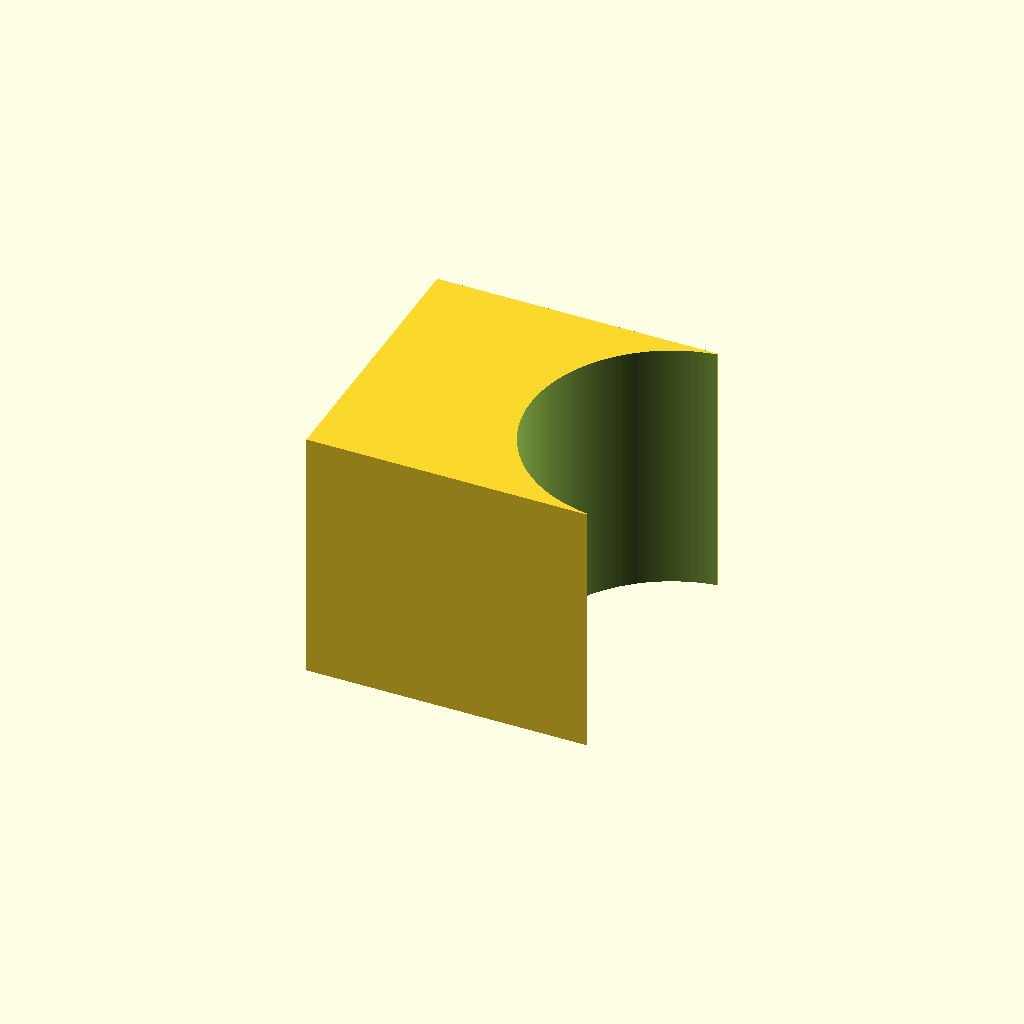
Cell 1: the model at its default parameters.
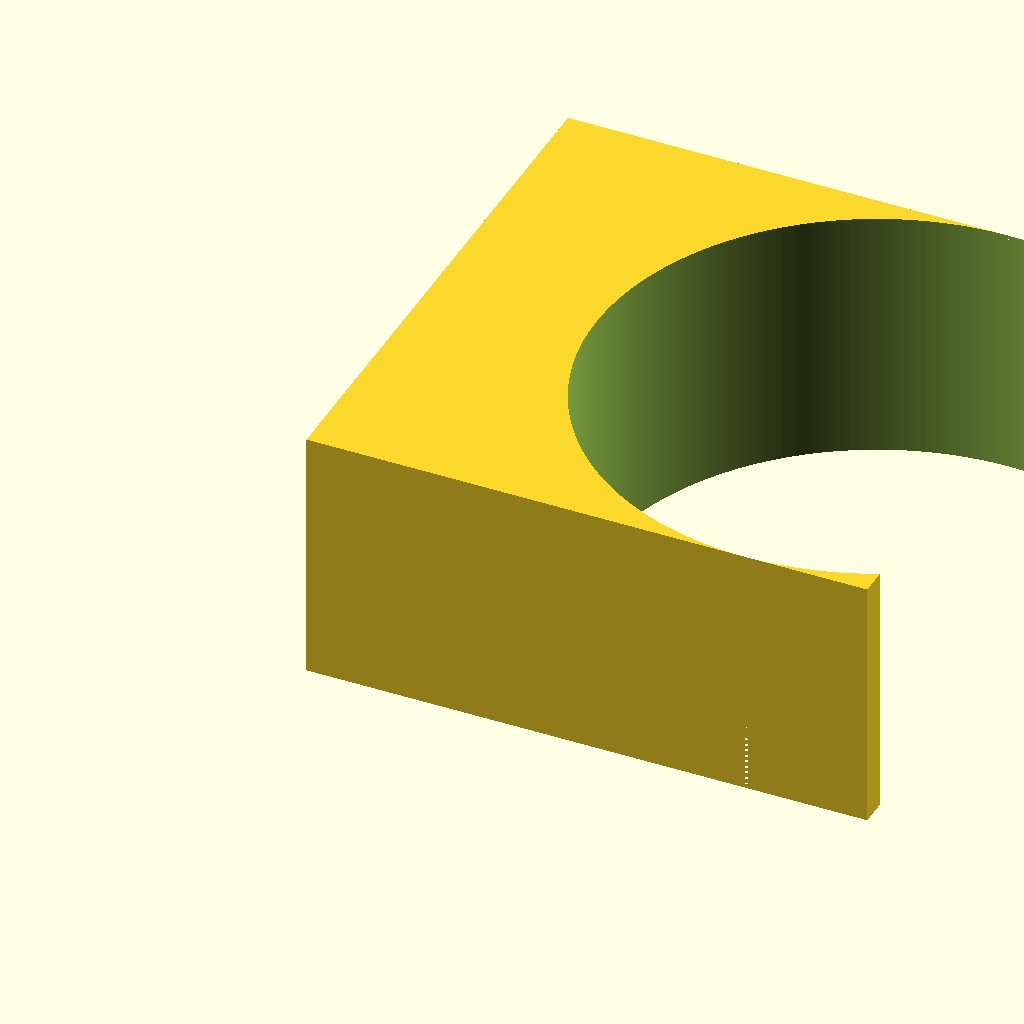
Cell 2: dia = 111.6 (everything else at default).
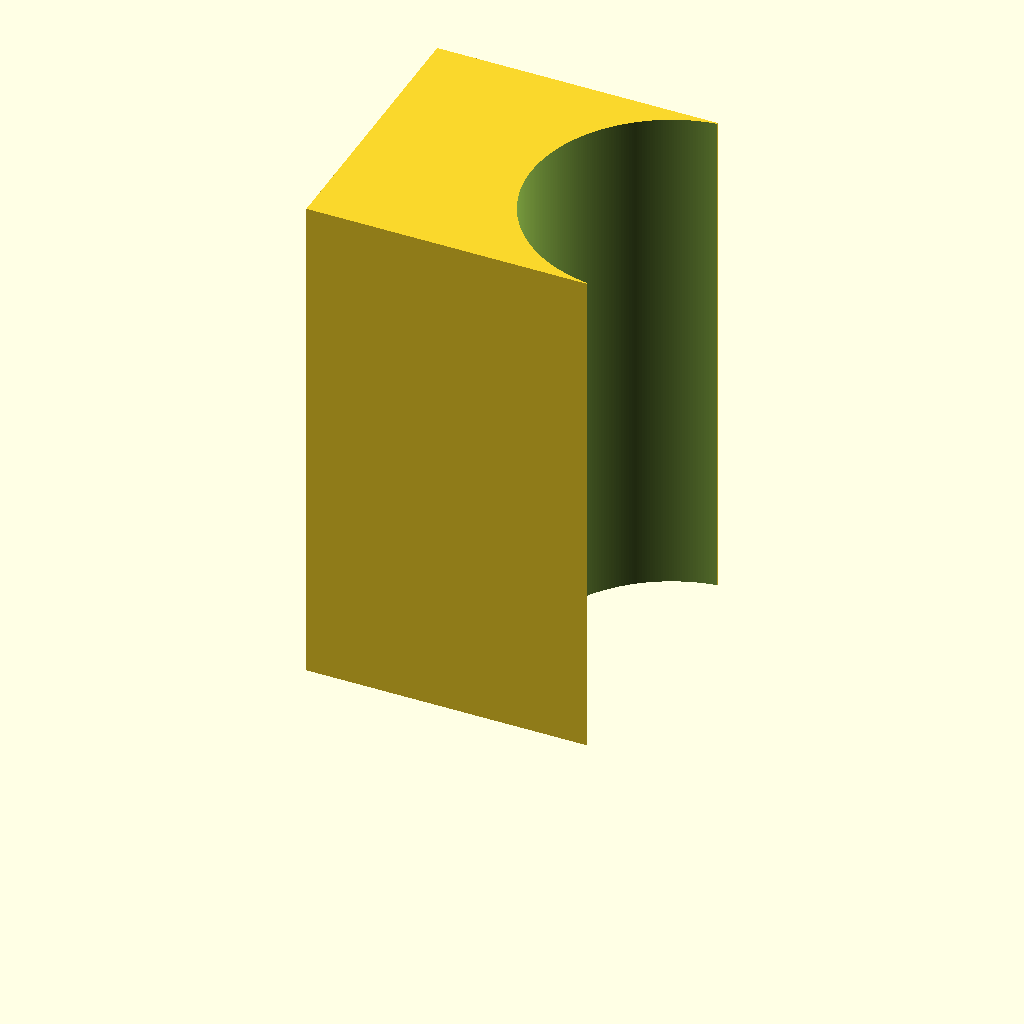
Cell 3 — height set to 101.6, the other parameters unchanged.
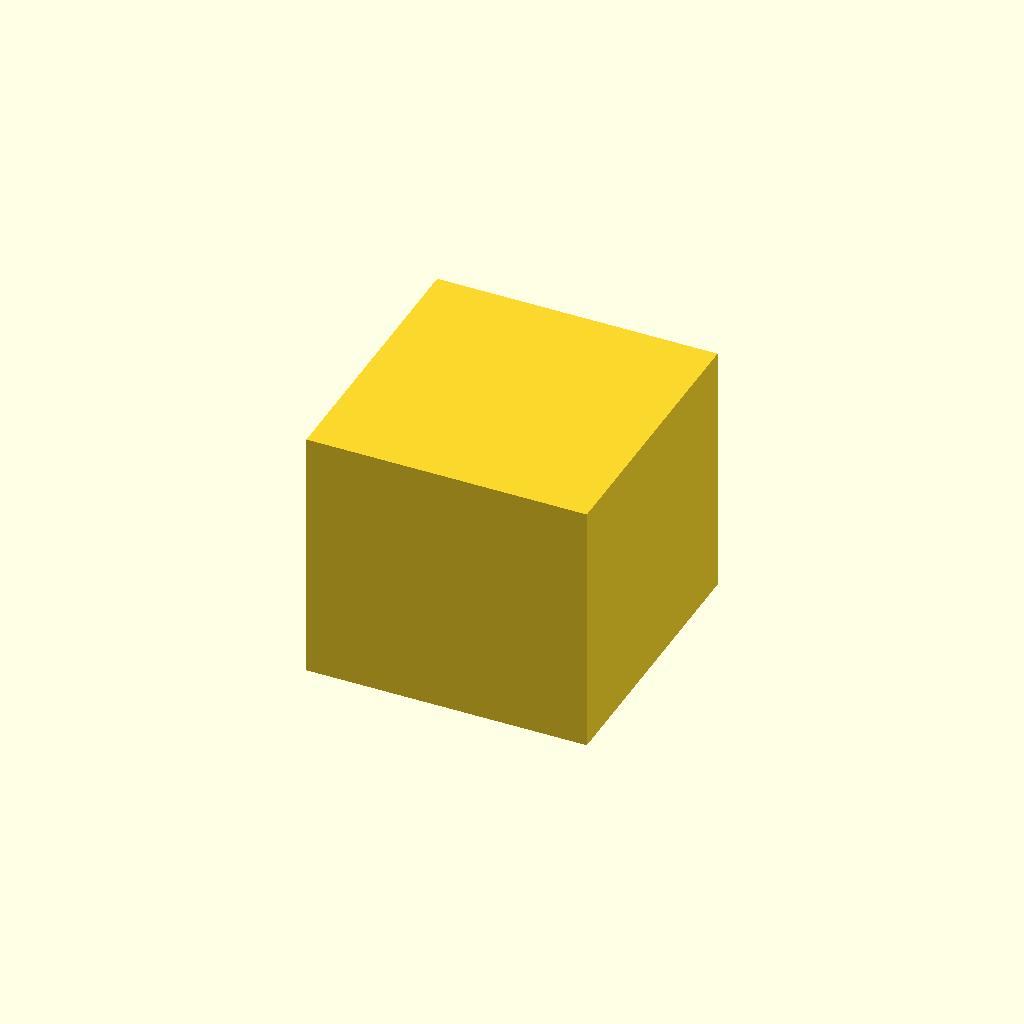
Cell 4: standoff = 63.5 (everything else at default).
One fixed orthographic camera (rotation 55°, 0°, 25°; colour scheme Cornfield) for every cell.
Source of the model, Conduit_Standoff/Conduit_Standoff.scad:
dia = 55.8;       // 2.197" conduit diameter
height = 50.8;    // 2.000" block height
width = 50.8;     // 2.000" block width
standoff = 31.75; // 1.250" from edge to conduit

inset = (dia - width) / 2;

difference () {
  cube ([dia, dia, height]);
  /*
  polyhedron (
    points = [
      [   0,       inset,      0 ],
      [ dia,           0,      0 ],
      [ dia,         dia,      0 ],
      [   0, dia - inset,      0 ],
      [   0,       inset, height ],
      [ dia,           0, height ],
      [ dia,         dia, height ],
      [   0, dia - inset, height ],
    ],
    faces = [
      [0,1,2,3],  // bottom
      [4,5,1,0],  // front
      [7,6,5,4],  // top
      [5,6,2,1],  // right
      [6,7,3,2],  // back
      [7,4,0,3]   // left
    ],
    convexity = 10
  );
  */
  translate ([standoff + (dia / 2), dia / 2, -0.1])
    cylinder (h = height + 0.2, d = dia, $fn = 360);
}
Customizer parameters (derived from the source; name, type, default, range or options):
dia: number, default 55.8
height: number, default 50.8
width: number, default 50.8
standoff: number, default 31.75
